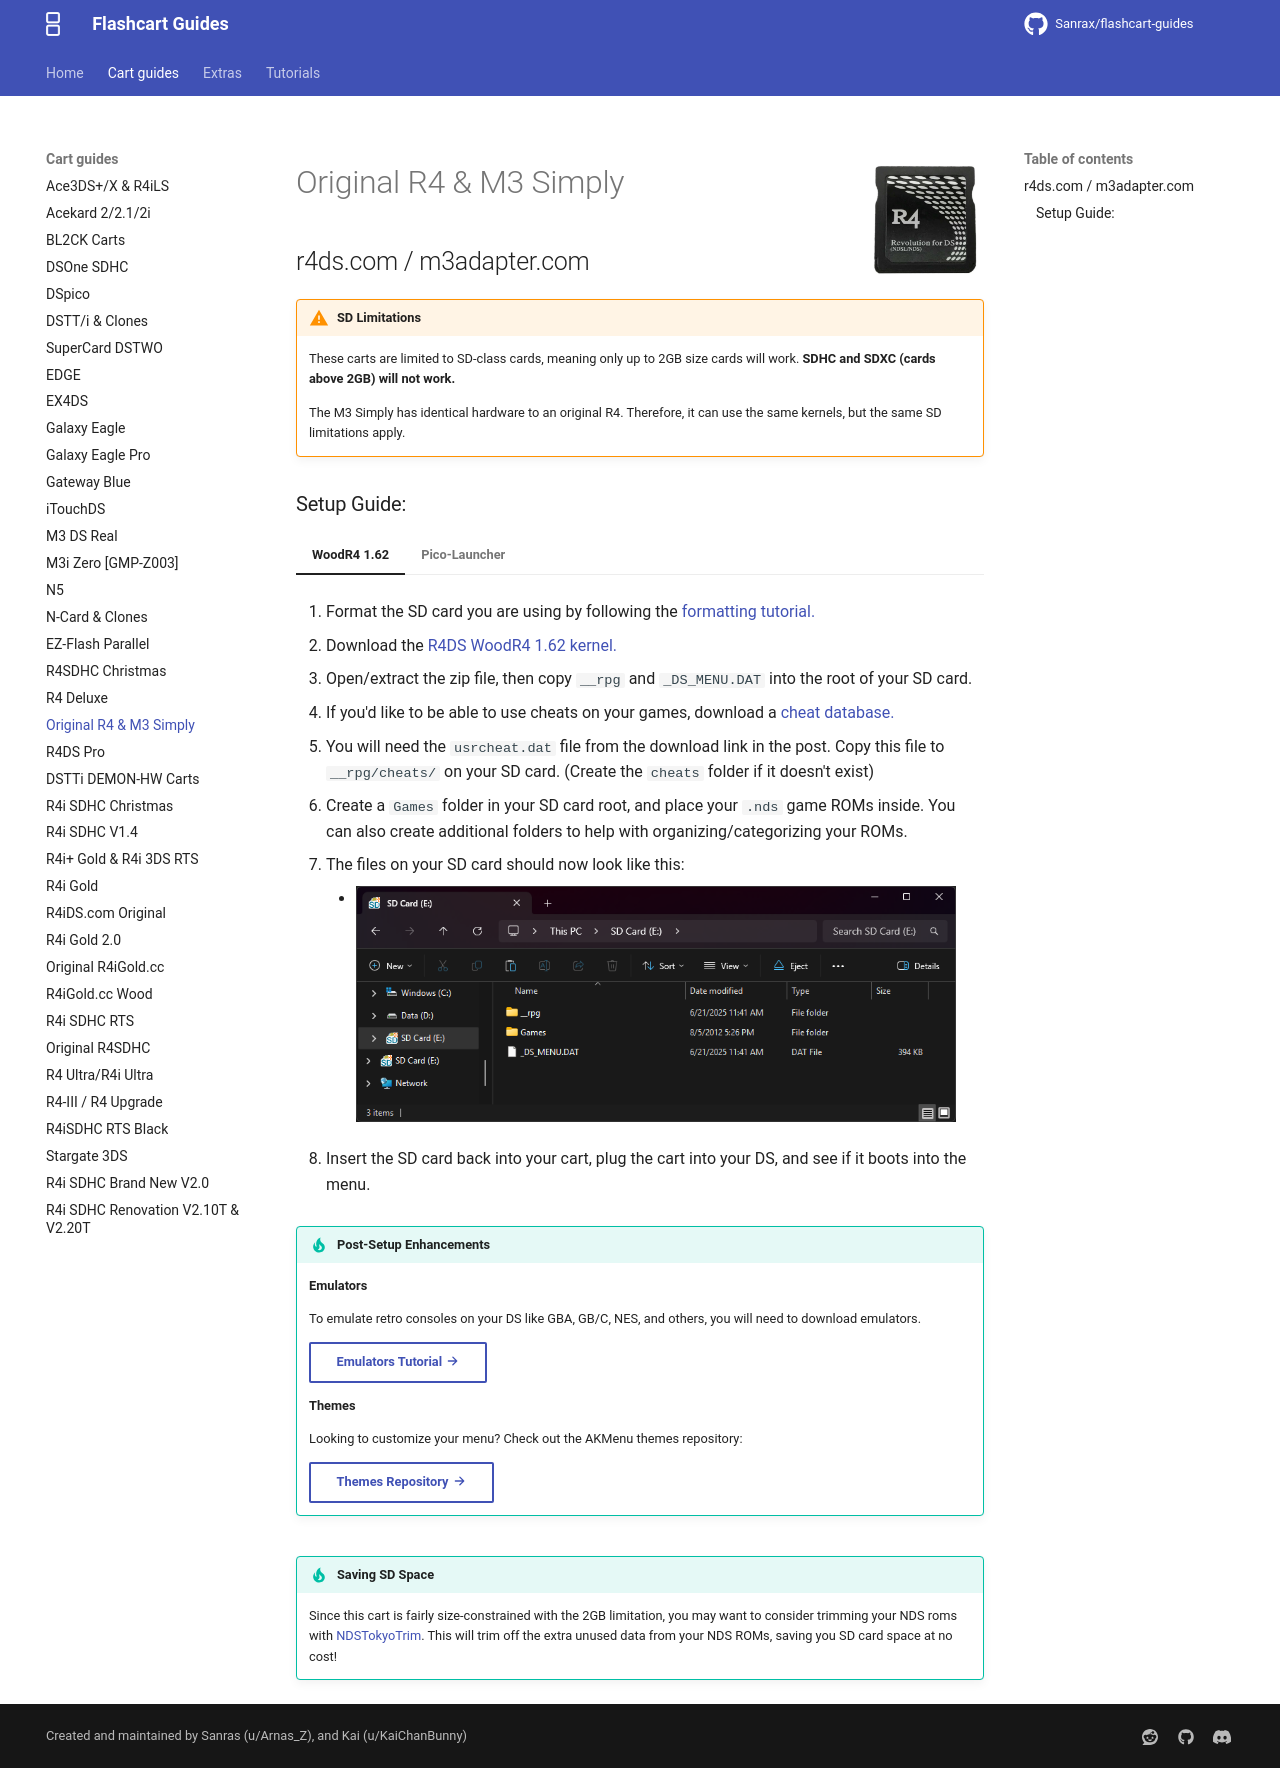

repository: nandobecerraortiz/flashcart-guides · page: cart-guides/r4ds/index.html · generator: mkdocs

---
title: Original R4 & M3 Simply
---

![R4DS](../images/r4ds.png){ align=right width="115"}
# Original R4 & M3 Simply
## r4ds.com / m3adapter.com

!!! warning "SD Limitations"

    These carts are limited to SD-class cards, meaning only up to 2GB size cards will work. **SDHC and SDXC (cards above 2GB) will not work.**

    The M3 Simply has identical hardware to an original R4. Therefore, it can use the same kernels, but the same SD limitations apply.

### Setup Guide:

=== "WoodR4 1.62"

    1. Format the SD card you are using by following the [formatting tutorial.](../tutorials/formatting.md){target="_blank"}
    
    1. Download the [R4DS WoodR4 1.62 kernel.](https://archive.flashcarts.net/R4_original_M3_Simply/R4DS_Wood_R4_1.62.zip)
    
    1. Open/extract the zip file, then copy `__rpg` and `_DS_MENU.DAT` into the root of your SD card.
    
    1. If you'd like to be able to use cheats on your games, download a [cheat database.](https://gbatemp.net/threads/deadskullzjrs-nds-i-cheat-databases.488711)
        
    1. You will need the `usrcheat.dat` file from the download link in the post. Copy this file to `__rpg/cheats/` on your SD card. (Create the `cheats` folder if it doesn't exist)
    
    1. Create a `Games` folder in your SD card root, and place your `.nds` game ROMs inside. You can also create additional folders to help with organizing/categorizing your ROMs.
    
    1. The files on your SD card should now look like this:
    
         - ![R4DS](../images/SD_Files/R4DS/R4DS.png){ align=left width="600"}
    
    1. Insert the SD card back into your cart, plug the cart into your DS, and see if it boots into the menu.
    
    !!! tip "Post-Setup Enhancements"

        **Emulators**
        
        To emulate retro consoles on your DS like GBA, GB/C, NES, and others, you will need to download emulators.
        
        [Emulators Tutorial :octicons-arrow-right-16:](../tutorials/emulators.md){ .md-button }
        
        **Themes**
        
        Looking to customize your menu? Check out the AKMenu themes repository:
        
        [Themes Repository :octicons-arrow-right-16:](https://themes.flashcarts.net/akmenu/){ .md-button }

=== "Pico-Launcher"

    !!! note "Kernel Info"

        Pico-Launcher is the game menu for the DSpico (an open source DS flashcart by the LNH team) and other supported carts. Combined with Pico-Loader, it can be used as a full kernel, and supports almost all retail DS games. It features a material-inspired user interface, and an extremely fast loader.

    ??? warning "Soft-Reset Not Supported"

        Note that Pico-Launcher/Loader currently does not support soft-resetting to the game menu. If this is important to you, consider using WoodR4.

    1. Format the SD card you are using by following the [formatting tutorial.](../tutorials/formatting.md){target="_blank"}

    1. Download the latest [Pico Package for Original R4.](https://mirrors.flashcarts.net/pico-builds/pico_package_R4.zip)
        - <small>Currently updated to Pico-Launcher `{{pico_versions.launcher}}` and Pico-Loader `{{pico_versions.loader}}`</small>

    1. Extract the `pico_package_R4.zip` file with [7-Zip](https://www.7-zip.org/), or your native file manager app. Then, copy *the contents* into the root of your SD card.
    
    1. If you'd like to be able to use cheats on your games, download a [cheat database.](https://gbatemp.net/threads/deadskullzjrs-nds-i-cheat-databases.488711){target="_blank"}
    
    1. You will need the `usrcheat.dat` file from the download link in the post. Copy this file into the `_pico` folder on your SD card.

    1. Create a `Games` folder in your SD card root, and place any `.nds` game ROMs you'd like to play inside.
    
    1. The files on your SD card should now look like this:
    
        - ![R4DS](../images/SD_Files/R4DS/Pico.png){ align=left width="600"}
    
    1. Insert the SD card back into your cart, plug the cart into your DS, and see if it boots into the menu.

    !!! tip "Post-Setup Enhancements"

        **Emulators**
        
        To emulate retro consoles like GBA, GB/C, NES, and others, you will need to add emulators and configure their file associations for Pico-Launcher to display retro ROMs in the menu.
        
        [Emulators Tutorial :octicons-arrow-right-16:](../tutorials/emulators-pico.md){ .md-button }
        
        **Game Covers**
        
        Pico-Launcher supports showing game covers in cover flow layout mode, and on the top screen in icons mode. You will need to add cover images to your SD card to use this feature.
        
        [PicoCover :octicons-arrow-right-16:](https://scaletta.github.io/PicoCover/){ .md-button }
        [TwilightBoxart :octicons-arrow-right-16:](https://twilightboxart.com/){ .md-button }
        [PicoDex :octicons-arrow-right-16:](https://rasalopa.github.io/picodex/){ .md-button }
        
        To create your own custom covers for Pico-Launcher, check out the cover creator. Save each cover in the `_pico/covers/user` folder on your SD card, named after its ROM file plus `.bmp` (for example, `MyGame.nds.bmp`).
        
        [Cover Creator :octicons-arrow-right-16:](https://tasken.github.io/banner-maker/#cover){ .md-button }
        
        **Themes**
        
        Looking to customize your DSpico interface? Check out the Pico themes repository:
        
        [Themes Repository :octicons-arrow-right-16:](https://themes.flashcarts.net/pico/){ .md-button }
        
        To create your own custom themes for Pico-Launcher, check out the themes creator:
        
        [Themes Creator :octicons-arrow-right-16:](https://santiagovalencia109.github.io/pl-Theme-Creator/){ .md-button }

!!! tip "Saving SD Space"

    Since this cart is fairly size-constrained with the 2GB limitation, you may want to consider trimming your NDS roms with [NDSTokyoTrim](https://www.gamebrew.org/wiki/NDSTokyoTrim). This will trim off the extra unused data from your NDS ROMs, saving you SD card space at no cost!
